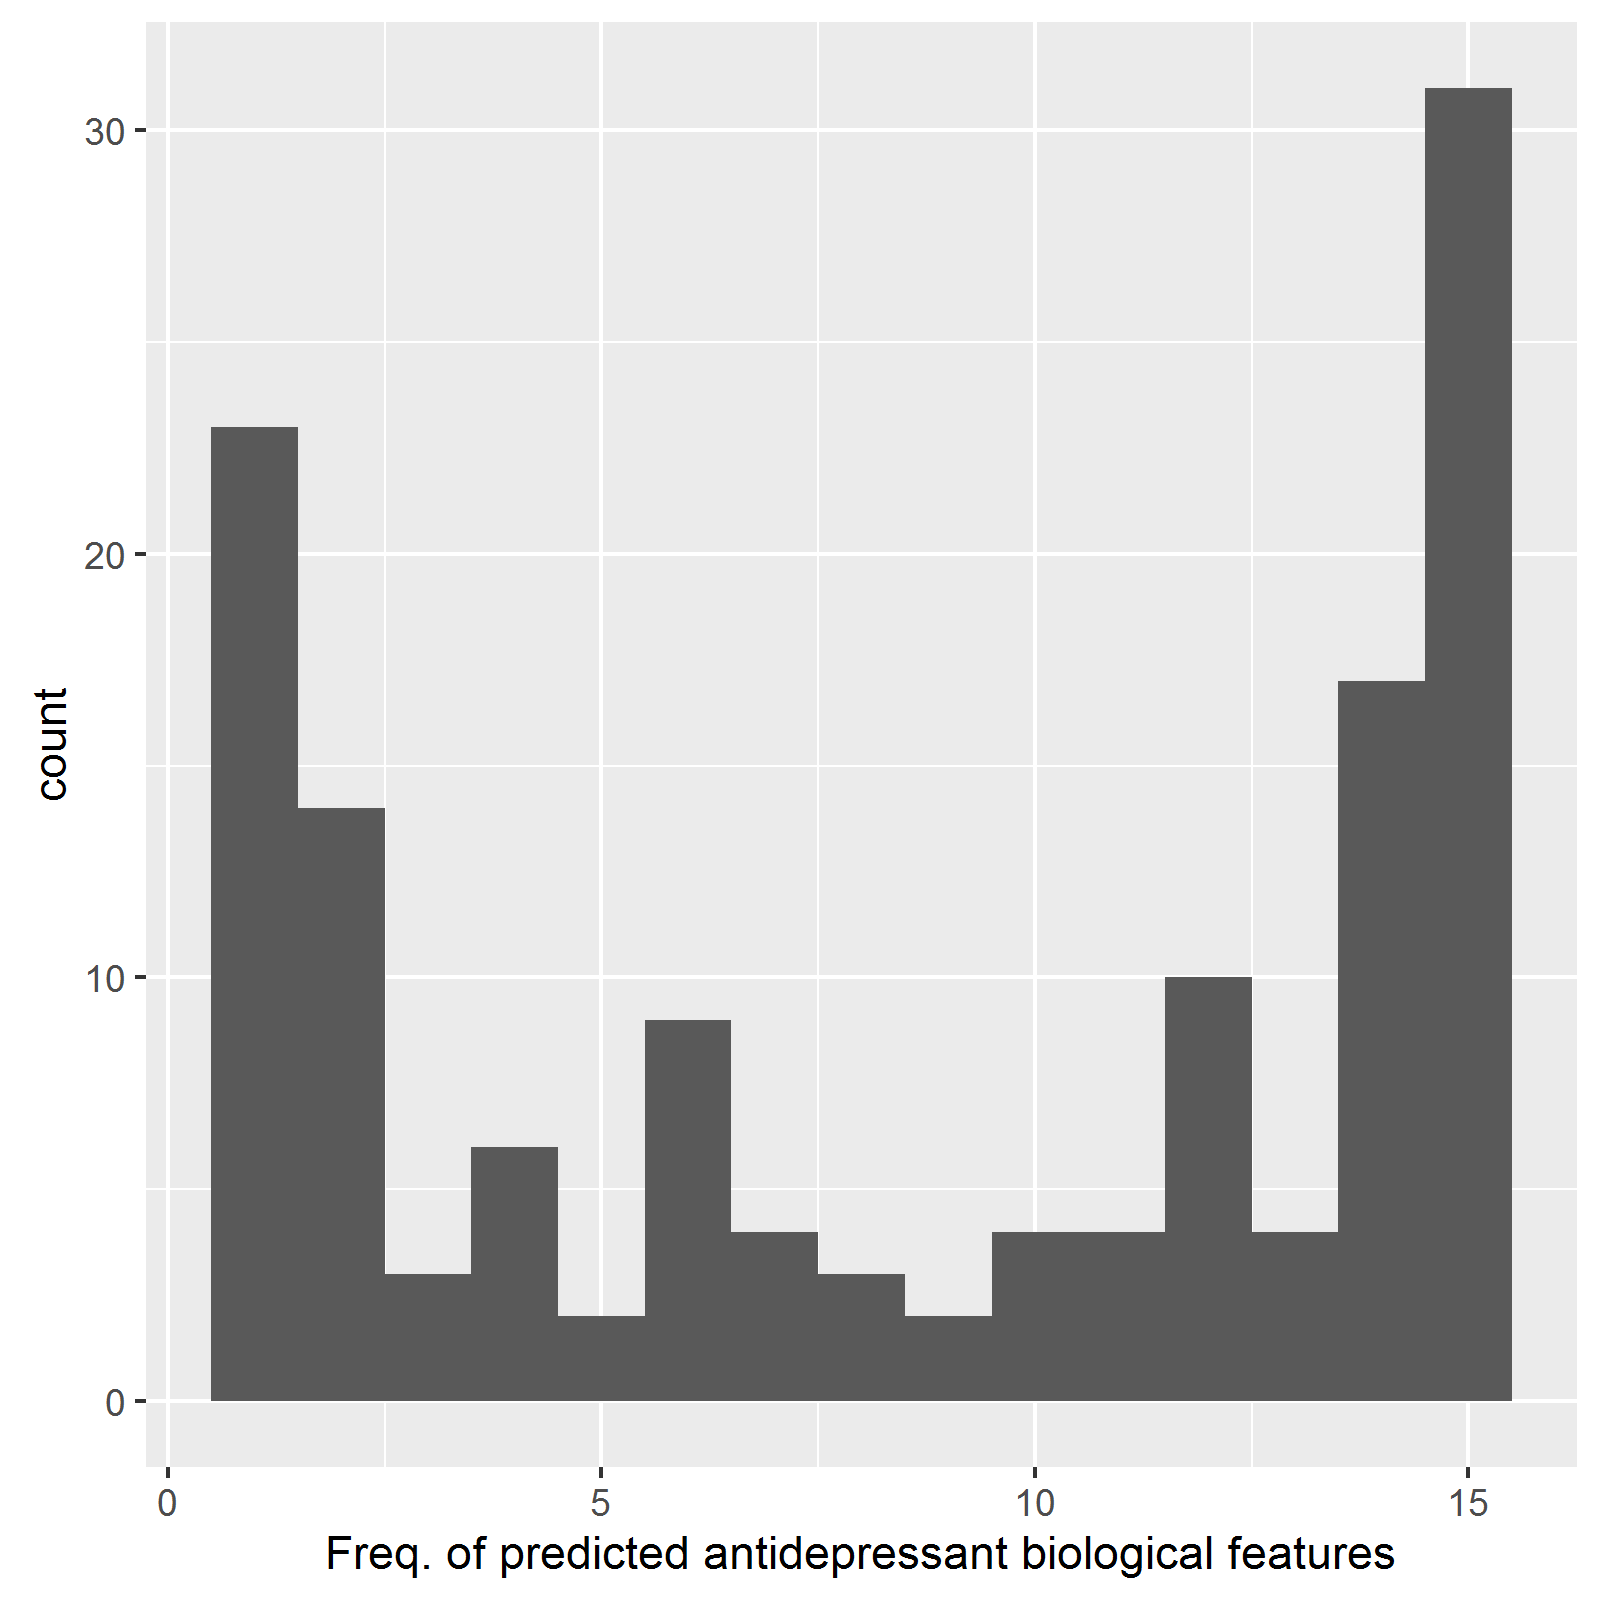

Data behind this chart, as committed beside it:
Feature, Count
5HT1A_HUMAN, 15
ACM1_HUMAN, 15
ACM2_HUMAN, 15
ADA1A_HUMAN, 15
ADA1B_HUMAN, 15
ADA2A_HUMAN, 15
CP1A1_HUMAN, 15
CP1A2_HUMAN, 15
CP2A6_HUMAN, 15
CP2B6_HUMAN, 15
CP2C8_HUMAN, 15
CP2CJ_HUMAN, 15
CP3A4_HUMAN, 15
CP3A5_HUMAN, 15
CP3A7_HUMAN, 15
DRD1_HUMAN, 15
DRD2_HUMAN, 15
DRD3_HUMAN, 15
GBRA2_HUMAN, 15
GBRA3_HUMAN, 15
GBRA4_HUMAN, 15
GBRA5_HUMAN, 15
GBRA6_HUMAN, 15
GBRB1_HUMAN, 15
MDR1_HUMAN, 15
S22A2_HUMAN, 15
S22A7_HUMAN, 15
S22A8_HUMAN, 15
SC6A2_HUMAN, 15
SC6A3_HUMAN, 15
SC6A4_HUMAN, 15
5HT2C_HUMAN, 14
5HT3A_HUMAN, 14
5HT7R_HUMAN, 14
ACM3_HUMAN, 14
ACM4_HUMAN, 14
ACM5_HUMAN, 14
ADA2B_HUMAN, 14
ADA2C_HUMAN, 14
CP2C9_HUMAN, 14
CP2CI_HUMAN, 14
CP2D6_HUMAN, 14
DRD4_HUMAN, 14
DRD5_HUMAN, 14
GBRA1_HUMAN, 14
PGH1_HUMAN, 14
S22A1_HUMAN, 14
S22AB_HUMAN, 14
5HT2A_HUMAN, 13
ALBU_HUMAN, 13
CP2E1_HUMAN, 13
HRH1_HUMAN, 13
AOFA_HUMAN, 12
GBRB2_HUMAN, 12
GBRB3_HUMAN, 12
GBRD_HUMAN, 12
GBRE_HUMAN, 12
GBRG1_HUMAN, 12
GBRG2_HUMAN, 12
GBRG3_HUMAN, 12
... 76 more rows
